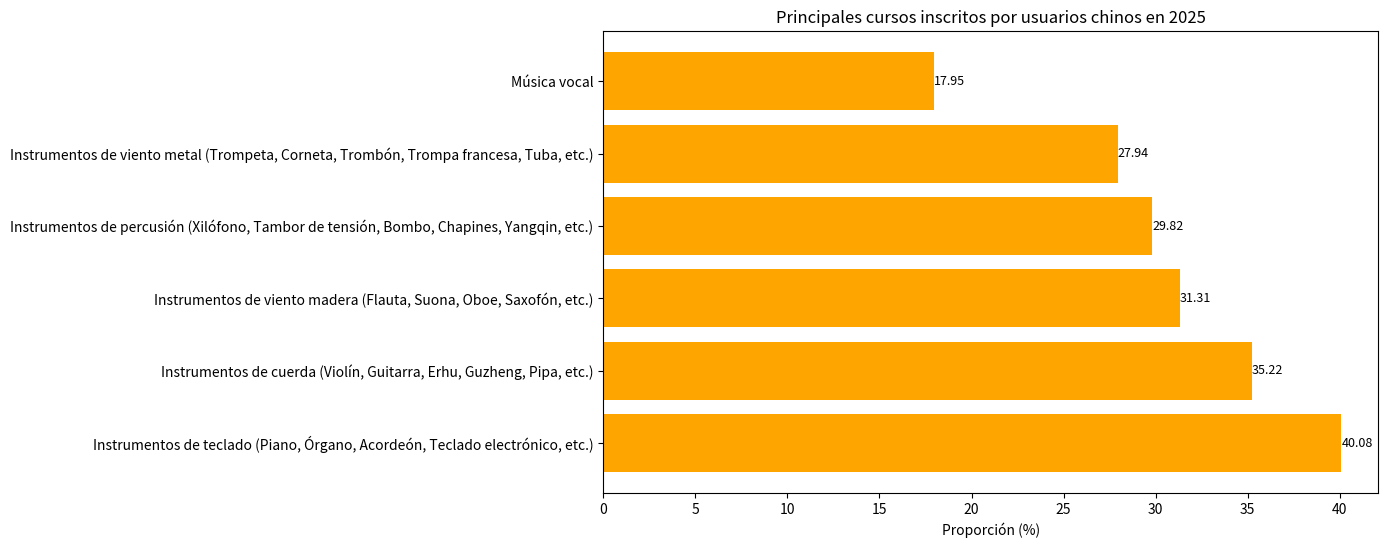

Here is the Python script that generated this plot:
import matplotlib.pyplot as plt
import numpy as np

# Nombres de los cursos
cursos = ["Instrumentos de teclado (Piano, Órgano, Acordeón, Teclado electrónico, etc.)", 
          "Instrumentos de cuerda (Violín, Guitarra, Erhu, Guzheng, Pipa, etc.)", 
          "Instrumentos de viento madera (Flauta, Suona, Oboe, Saxofón, etc.)", 
          "Instrumentos de percusión (Xilófono, Tambor de tensión, Bombo, Chapines, Yangqin, etc.)", 
          "Instrumentos de viento metal (Trompeta, Corneta, Trombón, Trompa francesa, Tuba, etc.)", 
          "Música vocal"]
# Proporciones correspondientes
proporciones = [40.08, 35.22, 31.31, 29.82, 27.94, 17.95]

y = np.arange(len(cursos))  # Coordenadas del eje y

fig, ax = plt.subplots(figsize=(10, 6))
# Dibujar un gráfico de barras horizontales
barras = ax.barh(y, proporciones, color='orange')

# Agregar etiquetas numéricas
for i, proporcion in enumerate(proporciones):
    ax.text(proporcion, i, f'{proporcion}', va='center', ha='left', fontsize=9)

# Establecer las marcas y etiquetas del eje y
ax.set_yticks(y)
ax.set_yticklabels(cursos)
ax.set_xlabel('Proporción (%)')
ax.set_title('Principales cursos inscritos por usuarios chinos en 2025')

plt.show()
